Photos from the image-classification dataset "dataset" in the GitHub repository JuanFe202122431/Miniproyecto3. Its 6 classes are: odocoileus hemionus, otospermophilus beecheyi, otospermophilus variegatus, phoca vitulina, sciurus niger, sylvilagus audubonii.

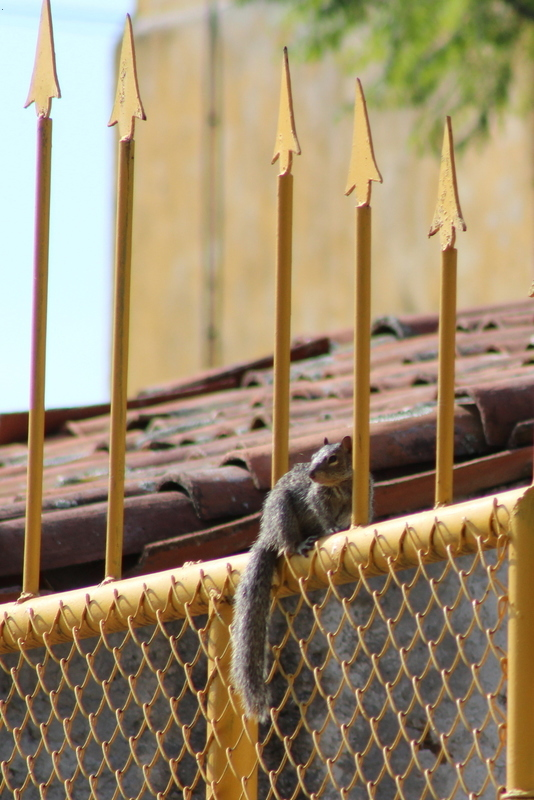
Label: otospermophilus variegatus

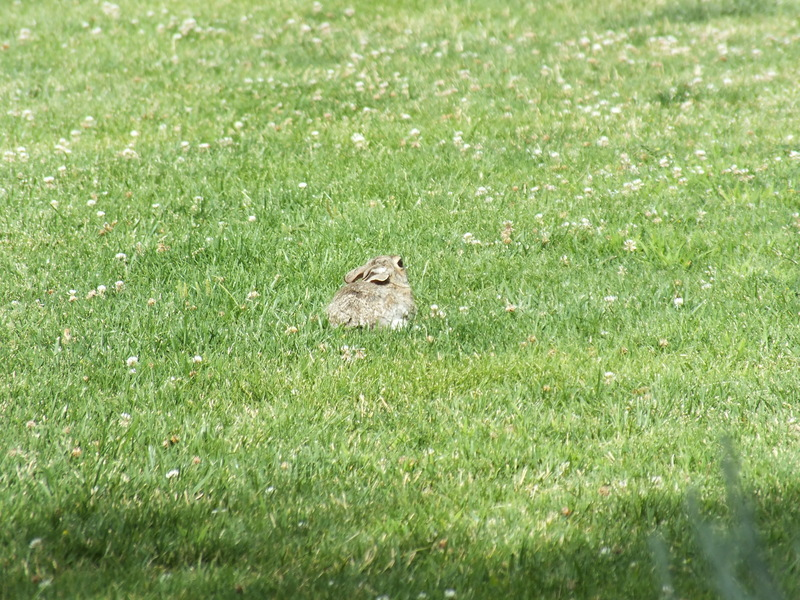
Label: sylvilagus audubonii

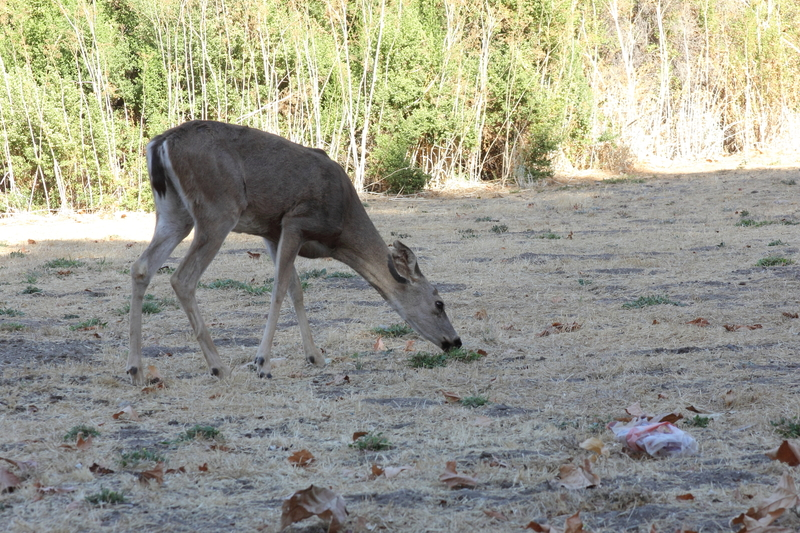
Label: odocoileus hemionus

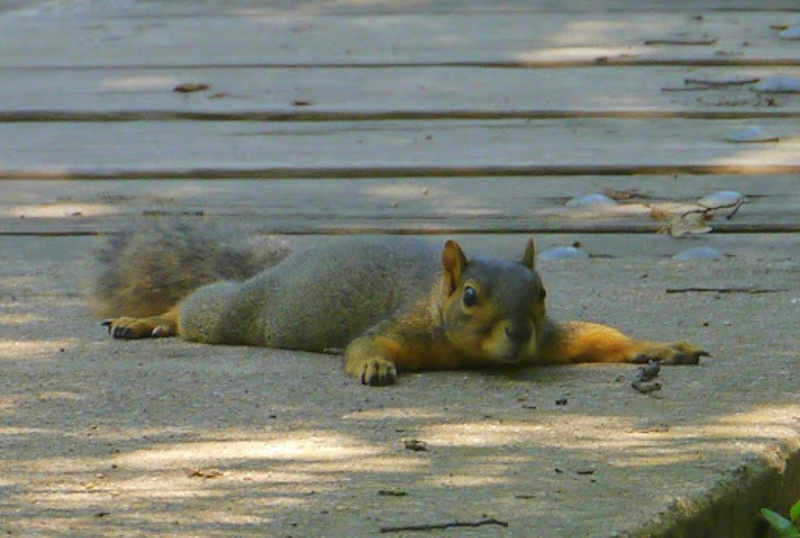
Label: sciurus niger

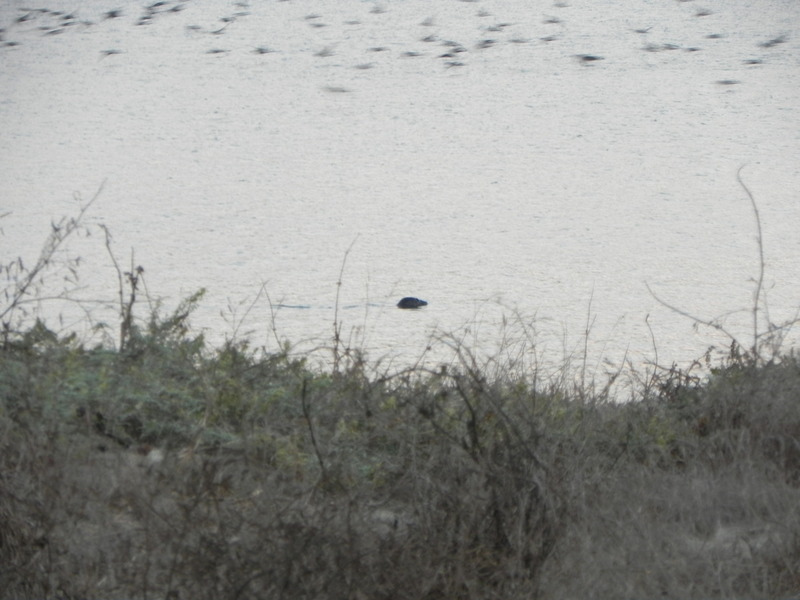
Label: phoca vitulina

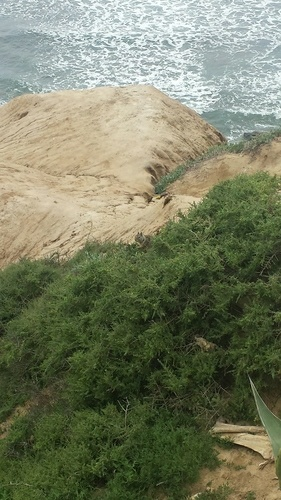
Label: otospermophilus beecheyi
